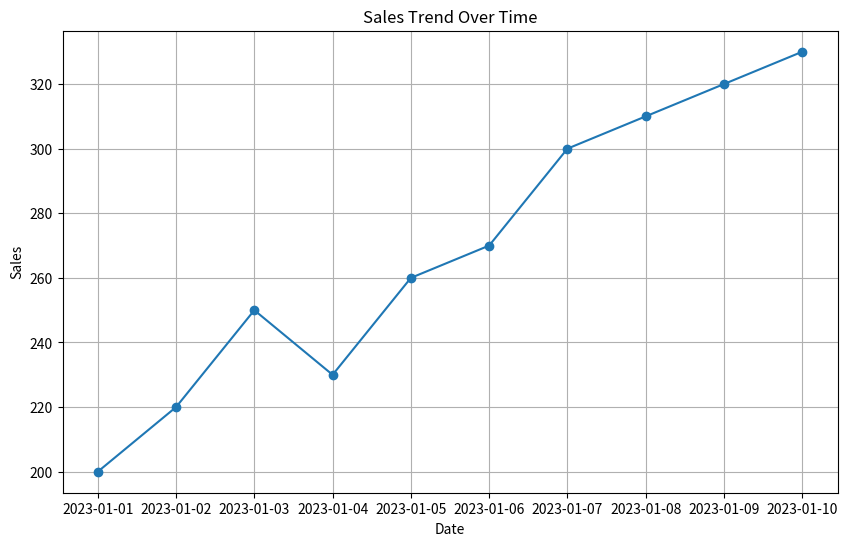
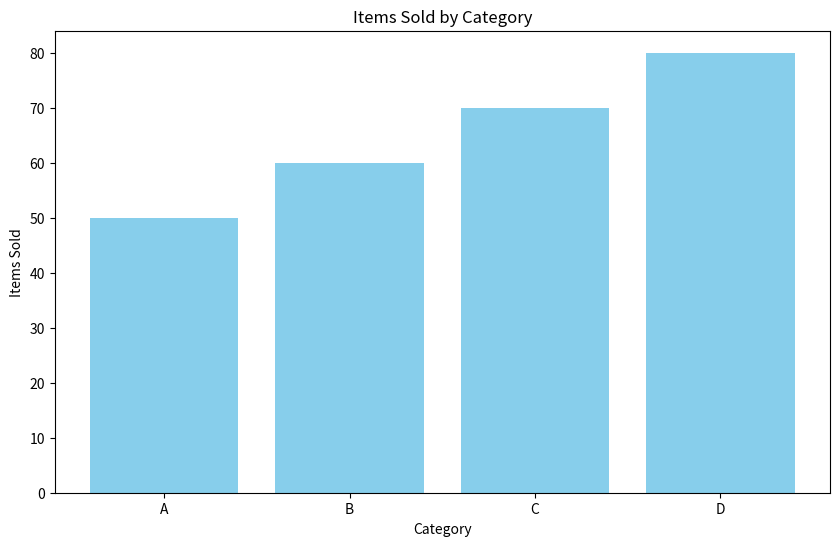
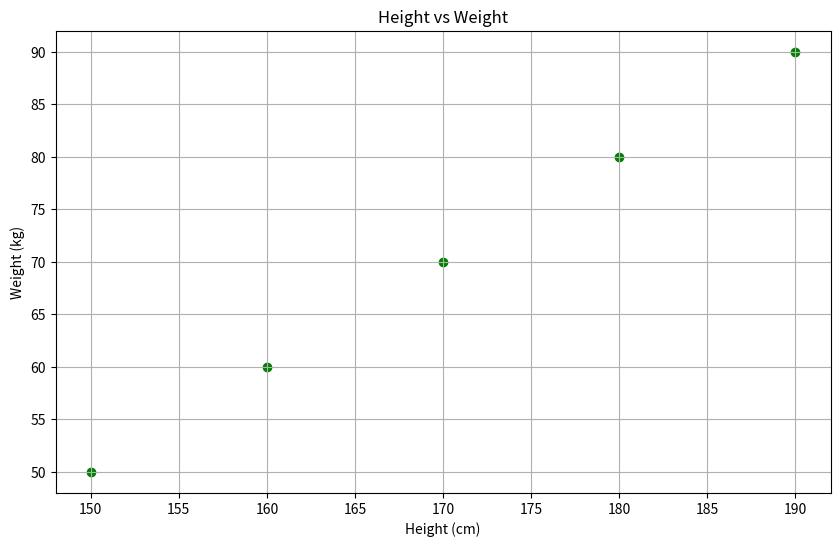
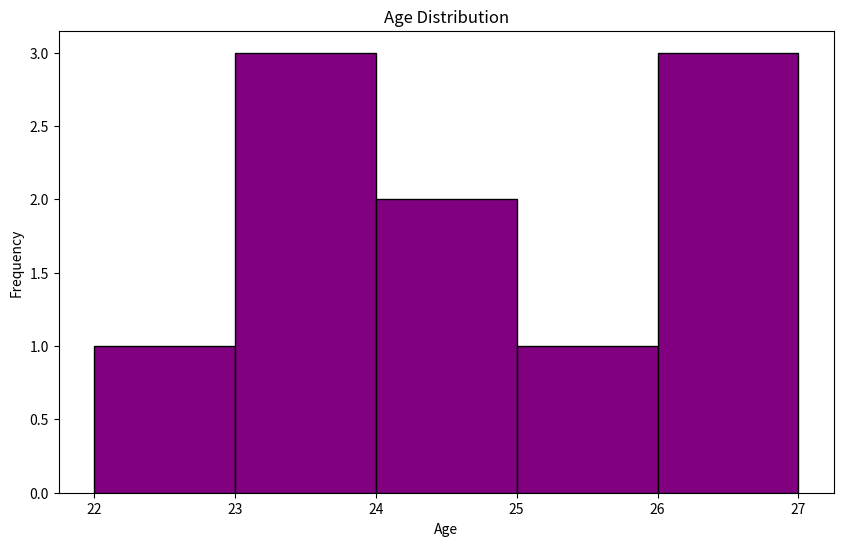
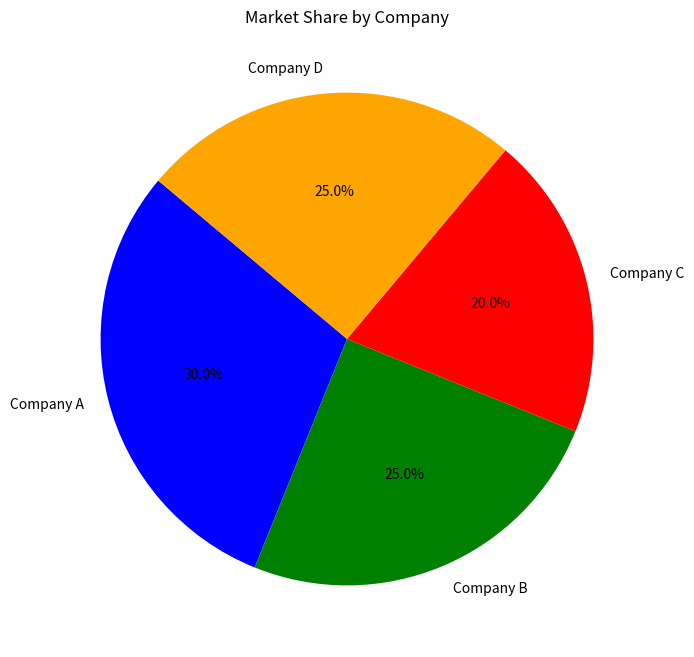

Generate these figures, in order, with matplotlib:
import pandas as pd
import matplotlib.pyplot as plt

# Sample DataFrame
data = {'date': pd.date_range(start='2023-01-01', periods=10, freq='D'),
        'sales': [200, 220, 250, 230, 260, 270, 300, 310, 320, 330]}
df = pd.DataFrame(data)

# Create a line plot
plt.figure(figsize=(10, 6))
plt.plot(df['date'], df['sales'], marker='o')
plt.xlabel('Date')
plt.ylabel('Sales')
plt.title('Sales Trend Over Time')
plt.grid(True)
plt.show()


import pandas as pd
import matplotlib.pyplot as plt

# Sample DataFrame
data = {'category': ['A', 'B', 'C', 'D'],
        'items_sold': [50, 60, 70, 80]}
df = pd.DataFrame(data)

# Create a bar chart
plt.figure(figsize=(10, 6))
plt.bar(df['category'], df['items_sold'], color='skyblue')
plt.xlabel('Category')
plt.ylabel('Items Sold')
plt.title('Items Sold by Category')
plt.show()


import pandas as pd
import matplotlib.pyplot as plt

# Sample DataFrame
data = {'height': [150, 160, 170, 180, 190],
        'weight': [50, 60, 70, 80, 90]}
df = pd.DataFrame(data)

# Create a scatter plot
plt.figure(figsize=(10, 6))
plt.scatter(df['height'], df['weight'], color='green')
plt.xlabel('Height (cm)')
plt.ylabel('Weight (kg)')
plt.title('Height vs Weight')
plt.grid(True)
plt.show()


import pandas as pd
import matplotlib.pyplot as plt

# Sample DataFrame
data = {'age': [23, 24, 23, 25, 26, 24, 23, 22, 27, 26]}
df = pd.DataFrame(data)

# Create a histogram
plt.figure(figsize=(10, 6))
plt.hist(df['age'], bins=5, edgecolor='black', color='purple')
plt.xlabel('Age')
plt.ylabel('Frequency')
plt.title('Age Distribution')
plt.show()


import pandas as pd
import matplotlib.pyplot as plt

# Sample DataFrame
data = {'company': ['Company A', 'Company B', 'Company C', 'Company D'],
        'market_share': [30, 25, 20, 25]}
df = pd.DataFrame(data)

# Create a pie chart
plt.figure(figsize=(8, 8))
plt.pie(df['market_share'], labels=df['company'], autopct='%1.1f%%', startangle=140, colors=['blue', 'green', 'red', 'orange'])
plt.title('Market Share by Company')
plt.show()
